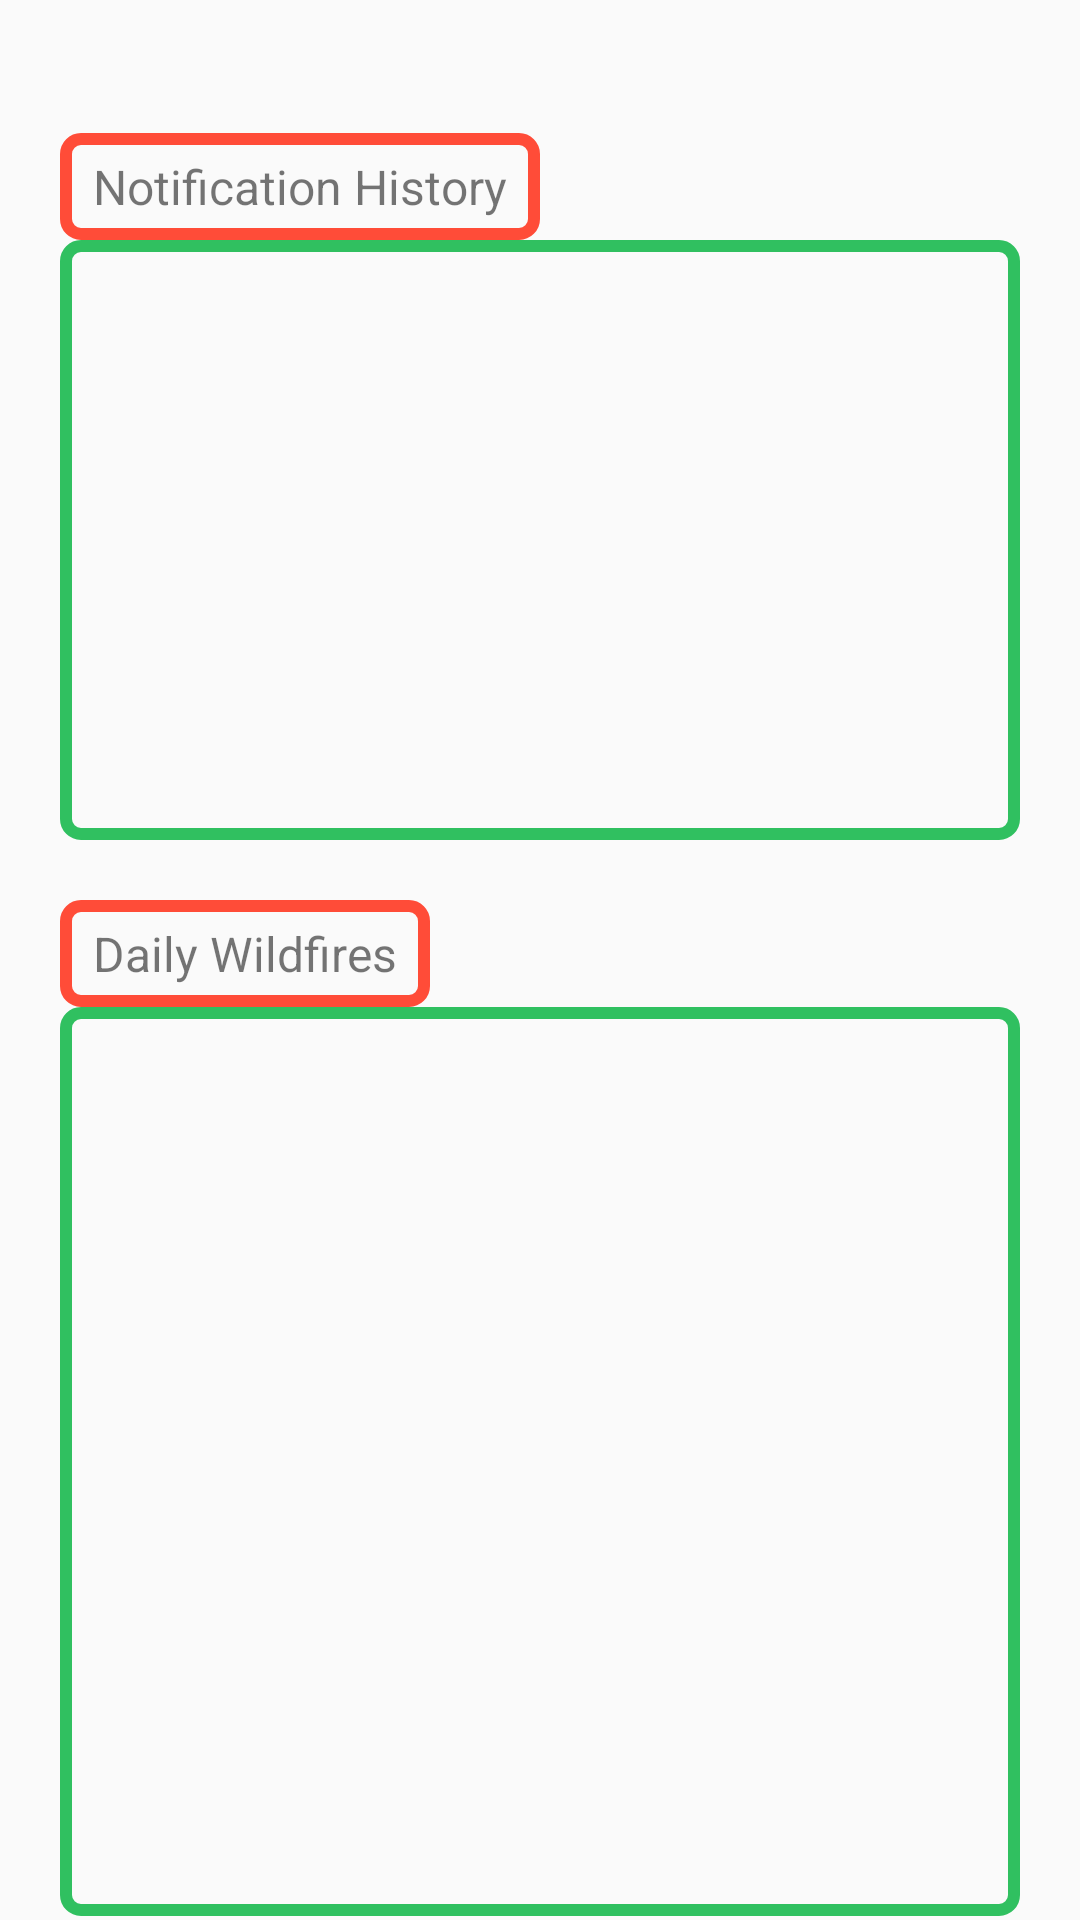

Android layout source for this screen:
<!-- AndroidManifest.xml: application theme Theme.Test2 -->
<!-- res/layout/fragment_main_menu.xml -->
<?xml version="1.0" encoding="utf-8"?>
<androidx.constraintlayout.widget.ConstraintLayout xmlns:android="http://schemas.android.com/apk/res/android"
    xmlns:tools="http://schemas.android.com/tools"
    android:layout_width="match_parent"
    android:layout_height="match_parent"
    xmlns:app="http://schemas.android.com/apk/res-auto"
    tools:context=".ui.HomeFragment">

    

    <ScrollView
        android:id="@+id/scroll_view"

        android:layout_width="match_parent"
        android:layout_height="match_parent"

        app:layout_constraintBottom_toBottomOf="parent"
        app:layout_constraintEnd_toEndOf="parent"
        app:layout_constraintStart_toStartOf="parent"
        app:layout_constraintTop_toTopOf="parent">

        <androidx.constraintlayout.widget.ConstraintLayout
            android:layout_width="match_parent"
            android:layout_height="match_parent">

            <LinearLayout
                android:orientation="horizontal"
                android:background="@drawable/box_red"

                android:layout_width="wrap_content"
                android:layout_height="wrap_content"

                app:layout_constraintBottom_toTopOf="@+id/not_hist1"
                app:layout_constraintStart_toStartOf="@id/not_hist1" >
                <TextView
                    android:id="@+id/not_hist_title"
                    android:text=" Notification History "
                    android:textSize="16sp"
                    android:layout_marginTop="7dp"
                    android:layout_marginBottom="7dp"
                    android:layout_marginEnd="7dp"
                    android:layout_marginStart="7dp"
                    android:layout_width="wrap_content"
                    android:layout_height="wrap_content" />
            </LinearLayout>
            <LinearLayout
                android:id="@+id/not_hist1"
                android:background="@drawable/box_green"

                android:layout_width="320dp"
                android:layout_height="200dp"

                app:layout_constraintEnd_toEndOf="parent"
                app:layout_constraintStart_toStartOf="parent"
                app:layout_constraintTop_toTopOf="parent"

                android:layout_marginStart="45dp"
                android:layout_marginTop="80dp"
                android:layout_marginEnd="45dp"
                android:orientation="vertical">
                <androidx.recyclerview.widget.RecyclerView
                    android:id="@+id/not_hist"

                    android:layout_width="match_parent"
                    android:layout_height="match_parent"

                    android:layout_marginTop="7dp"
                    android:layout_marginBottom="7dp"
                    android:layout_marginEnd="7dp"
                    android:layout_marginStart="7dp"/>
            </LinearLayout>
            <LinearLayout
                android:id="@+id/daily_wildf_title"
                android:orientation="horizontal"
                android:background="@drawable/box_red"

                android:layout_width="wrap_content"
                android:layout_height="wrap_content"

                app:layout_constraintStart_toStartOf="@id/not_hist1"
                app:layout_constraintTop_toBottomOf="@id/not_hist1"

                android:layout_marginTop="20dp">
                <TextView
                    android:text=" Daily Wildfires "
                    android:textSize="16sp"

                    android:layout_width="wrap_content"
                    android:layout_height="wrap_content"

                    app:layout_constraintLeft_toLeftOf="@id/not_hist"
                    app:layout_constraintTop_toBottomOf="@id/not_hist"

                    android:layout_marginTop="7dp"
                    android:layout_marginBottom="7dp"
                    android:layout_marginStart="7dp"
                    android:layout_marginEnd="7dp"/>
            </LinearLayout>
            <LinearLayout
                android:background="@drawable/box_green"

                android:layout_width="320dp"
                android:layout_height="303dp"

                app:layout_constraintBottom_toBottomOf="parent"
                app:layout_constraintEnd_toEndOf="@+id/not_hist1"
                app:layout_constraintStart_toStartOf="@id/not_hist1"
                app:layout_constraintTop_toBottomOf="@id/daily_wildf_title"
                android:orientation="vertical">
                <androidx.recyclerview.widget.RecyclerView
                    android:id="@+id/daily_wildf"

                    android:layout_width="match_parent"
                    android:layout_height="match_parent"

                    android:layout_marginTop="7dp"
                    android:layout_marginEnd="7dp"
                    android:layout_marginBottom="7dp"
                    android:layout_marginStart="7dp"/>
            </LinearLayout>


        </androidx.constraintlayout.widget.ConstraintLayout>
    </ScrollView>

</androidx.constraintlayout.widget.ConstraintLayout>
<!-- resources referenced by this layout -->
<resources>
  <!-- drawable box_green (drawable) -->
  <?xml version="1.0" encoding="utf-8"?>
  <selector xmlns:android="http://schemas.android.com/apk/res/android">
  
      <item>
          <shape android:shape="rectangle">
              <solid android:color="@android:color/transparent"/>
              <stroke android:width="4dp" android:color="#30c060"/>
              <corners android:radius="5dp"/>
          </shape>
      </item>
  
  </selector>
  <!-- drawable box_red (drawable) -->
  <?xml version="1.0" encoding="utf-8"?>
  <selector xmlns:android="http://schemas.android.com/apk/res/android">
  
      <item>
          <shape android:shape="rectangle">
              <solid android:color="@android:color/transparent"/>
              <stroke android:width="4dp" android:color="#ff4c38"/>
              <corners android:radius="5dp"/>
          </shape>
      </item>
  
  </selector>
  <style name="Theme.Test2" parent="Theme.AppCompat.Light.DarkActionBar">
          
          <item name="colorPrimary">@color/colorPrimary</item>
          <item name="colorPrimaryVariant">@color/colorPrimaryDark</item>
          <item name="colorOnPrimary">@color/colorAccent</item>
          
          <item name="colorSecondary">@color/teal_200</item>
          <item name="colorSecondaryVariant">@color/teal_700</item>
          <item name="colorOnSecondary">@color/black</item>
          
          <item name="android:statusBarColor" tools:targetApi="l">?attr/colorPrimary</item>
          
      </style>
  <color name="colorPrimary">#BD0924</color>
  <color name="colorPrimaryDark">#18C018</color>
  <color name="colorAccent">#C2BDBF</color>
  <color name="teal_200">#FF03DAC5</color>
  <color name="teal_700">#FF018786</color>
  <color name="black">#FF000000</color>
</resources>
